Dataset: 남식이가그린 CNN data (GitHub, Namsik-Yoon/Namsik-Lab). Classes: circle, rectangle, triangle.

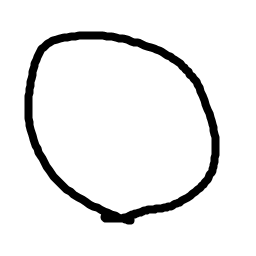
Label: circle

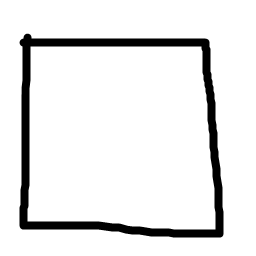
Label: rectangle

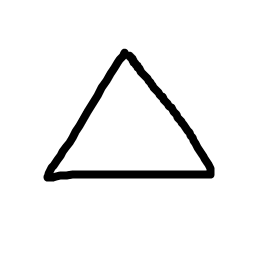
Label: triangle

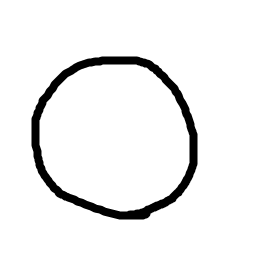
Label: circle

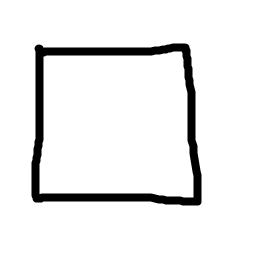
Label: rectangle

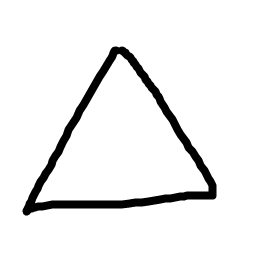
Label: triangle
